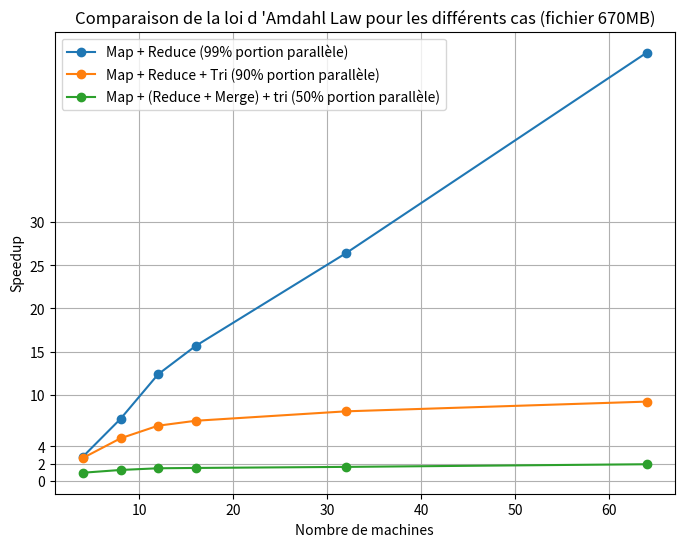

The matplotlib source for this figure:
import matplotlib.pyplot as plt
import numpy as np

# Durées des phases Map, Reduce et Tri pour les nouvelles données

map_times_all = np.array(
    [13.15332, 6.52735, 4.44495, 3.34484, 2.10028, 1.02353])

reduce_times_all = np.array(
    [15.03636, 4.51524, 1.98434, 1.7329, 0.91023, 0.57782])

tri_times_all = np.array(
    [8.89239, 8.97049, 9.01607, 9.09961, 9.24734, 9.15523])

reduce2_times_all = np.array(
    [61.2742635, 46.95163, 40.617673, 40.2886, 37.39993, 30.85782])  # reduce en comptant le merge
num_processors = np.array([4, 8, 12, 16, 32, 64])

# Durées séquentielles des phases Map, Reduce et Tri pour les nouvelles données

sequential_map_time = 50.99696

sequential_reduce_time = 28.50489
# Remplacez cette valeur par la durée séquentielle de la phase Tri
sequential_tri_time = 19.43527

# Calcul des durées totales de Map + Reduce, Map + Reduce + Tri et Map + Reduce + Reduce2 pour les nouvelles données
total_time_map_reduce = map_times_all + reduce_times_all
total_time_map_reduce_tri = map_times_all + reduce_times_all + tri_times_all
total_time_map_reduce_reduce2 = map_times_all + reduce2_times_all
total_time_map_reduce_reduce2_tri = map_times_all + \
    reduce2_times_all + tri_times_all

# Calcul des speedups pour les nouvelles données
sequential_time_map_reduce = sequential_map_time + sequential_reduce_time
sequential_time_map_reduce_tri = sequential_map_time + \
    sequential_reduce_time + sequential_tri_time
sequential_time_map_reduce_reduce2 = sequential_map_time + \
    sequential_reduce_time
sequential_time_map_reduce_reduce2_tri = sequential_map_time + \
    sequential_reduce_time + sequential_tri_time


total_speedup_map_reduce = sequential_time_map_reduce / total_time_map_reduce
total_speedup_map_reduce_tri = sequential_time_map_reduce_tri / \
    total_time_map_reduce_tri

total_speedup_map_reduce2_tri = sequential_time_map_reduce_reduce2 / \
    total_time_map_reduce_reduce2_tri
# Tracé des courbes pour les nouvelles données avec Reduce2
plt.figure(figsize=(8, 6))

plt.plot(num_processors, total_speedup_map_reduce,
         marker='o', label='Map + Reduce (99% portion parallèle)')
plt.plot(num_processors, total_speedup_map_reduce_tri,
         marker='o', label='Map + Reduce + Tri (90% portion parallèle)')

plt.plot(num_processors, total_speedup_map_reduce2_tri,
         marker='o', label='Map + (Reduce + Merge) + tri (50% portion parallèle)')

plt.xlabel('Nombre de machines')
plt.ylabel('Speedup')
plt.title(
    'Comparaison de la loi d \'Amdahl Law pour les différents cas (fichier 670MB)')
plt.legend()
plt.grid(True)
plt.yticks([0, 2, 4, 10, 15, 20, 25, 30])
plt.show()
